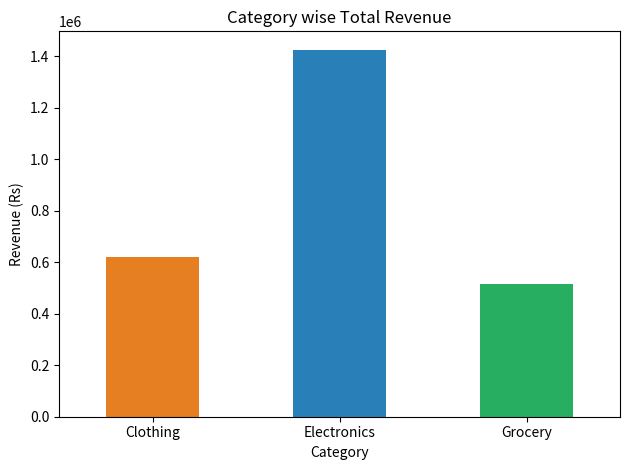
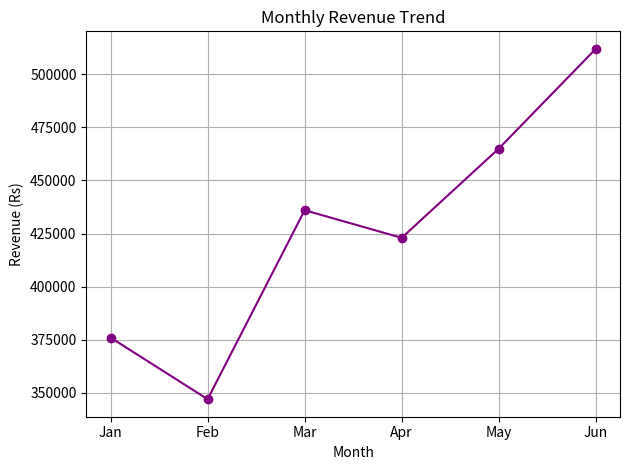
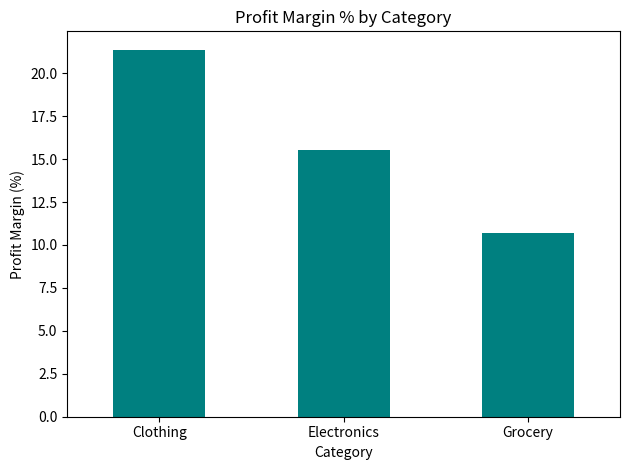

Reproduce these figures in Python, in order.
# Simple Sales Data Analysis - Retail Store
import pandas as pd
import matplotlib.pyplot as plt

# ---------- Step 1: Data banana ----------
data = {
    "Month": ["Jan", "Feb", "Mar", "Apr", "May", "Jun"] * 3,
    "Category": ["Electronics"] * 6 + ["Clothing"] * 6 + ["Grocery"] * 6,
    "Units_Sold": [40, 35, 50, 45, 55, 60,
                   120, 110, 130, 140, 125, 150,
                   400, 420, 410, 430, 450, 460],
    "Revenue": [200000, 175000, 250000, 225000, 275000, 300000,
                96000, 88000, 104000, 112000, 100000, 120000,
                80000, 84000, 82000, 86000, 90000, 92000],
    "Profit": [30000, 24500, 40000, 31500, 44000, 51000,
               19200, 15840, 22880, 25760, 20000, 28800,
               8000, 9240, 7380, 9460, 9900, 11040],
}
df = pd.DataFrame(data)
df.to_csv("sales_data.csv", index=False)

print("===== DATA (first 6 rows) =====")
print(df.head(6))

# ---------- Step 2: Analysis ----------
# Q1. Category wise total revenue and profit
category_total = df.groupby("Category")[["Revenue", "Profit"]].sum()
print("\n===== Q1: Category wise Total =====")
print(category_total)

# Q2. Month wise total revenue
month_order = ["Jan", "Feb", "Mar", "Apr", "May", "Jun"]
month_total = df.groupby("Month")["Revenue"].sum().reindex(month_order)
print("\n===== Q2: Month wise Revenue =====")
print(month_total)
print("Best Month:", month_total.idxmax())

# Q3. Profit margin % of each category
category_total["Profit_Margin_%"] = (category_total["Profit"] / category_total["Revenue"] * 100).round(2)
print("\n===== Q3: Profit Margin % =====")
print(category_total["Profit_Margin_%"])
print("Highest margin category:", category_total["Profit_Margin_%"].idxmax())

# ---------- Step 3: Charts ----------
# Chart 1: Category wise revenue
category_total["Revenue"].plot(kind="bar", color=["#e67e22", "#2980b9", "#27ae60"])
plt.title("Category wise Total Revenue")
plt.ylabel("Revenue (Rs)")
plt.xticks(rotation=0)
plt.tight_layout()
plt.savefig("chart1_category_revenue.png")
plt.close()

# Chart 2: Monthly revenue trend
month_total.plot(kind="line", marker="o", color="purple")
plt.title("Monthly Revenue Trend")
plt.ylabel("Revenue (Rs)")
plt.grid(True)
plt.tight_layout()
plt.savefig("chart2_monthly_trend.png")
plt.close()

# Chart 3: Profit margin
category_total["Profit_Margin_%"].plot(kind="bar", color="teal")
plt.title("Profit Margin % by Category")
plt.ylabel("Profit Margin (%)")
plt.xticks(rotation=0)
plt.tight_layout()
plt.savefig("chart3_profit_margin.png")
plt.close()

print("\nCharts saved!")
